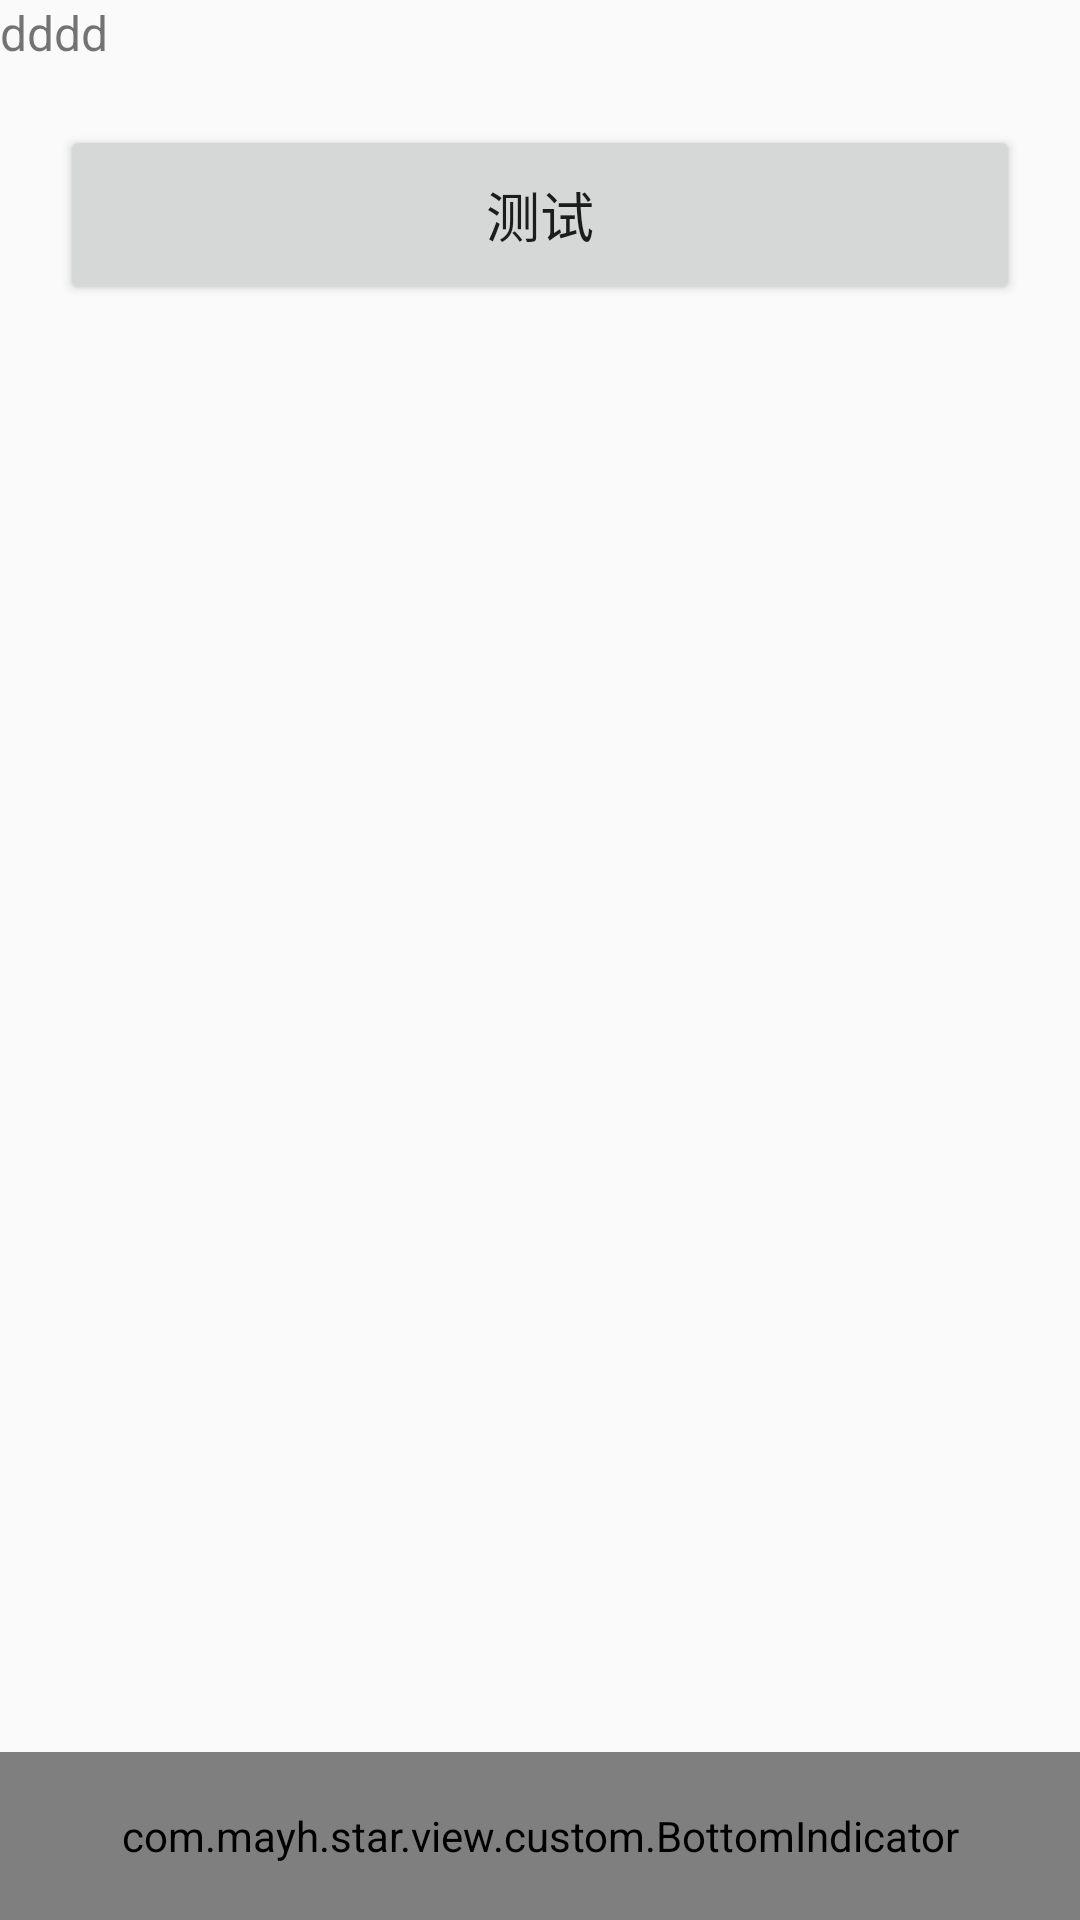

Reconstruct the res/layout file that produces this screen, plus the resources it refers to.
<!-- AndroidManifest.xml: application theme AppTheme -->
<!-- res/layout/activity_main_layout.xml -->
<?xml version="1.0" encoding="utf-8"?>
<LinearLayout xmlns:android="http://schemas.android.com/apk/res/android"
    android:layout_width="match_parent"
    android:layout_height="match_parent"
    android:orientation="vertical">

    <TextView
        android:id="@+id/testText"
        android:layout_width="match_parent"
        android:layout_height="wrap_content"
        android:text="dddd"
        android:textSize="16sp" />

    <Button
        android:id="@+id/testBtn"
        android:layout_width="match_parent"
        android:layout_height="60dp"
        android:layout_centerInParent="true"
        android:layout_margin="20dp"
        android:text="测试"
        android:textSize="18sp" />

    <android.support.v4.view.ViewPager
        android:id="@+id/viewPager"
        android:layout_width="match_parent"
        android:layout_height="0dp"
        android:layout_weight="1" />

    <com.mayh.star.view.custom.BottomIndicator
        android:id="@+id/bottomIndicator"
        android:layout_width="match_parent"
        android:layout_height="56dp"
        android:background="@drawable/main_tab_background" />

</LinearLayout>
<!-- resources referenced by this layout -->
<resources>
  <!-- drawable main_tab_background (drawable) -->
  <?xml version="1.0" encoding="utf-8"?>
  <layer-list xmlns:android="http://schemas.android.com/apk/res/android">
      <item>
          <shape
              android:dither="true"
              android:shape="rectangle">
              <solid android:color="#FFDADADA" />
          </shape>
      </item>
  
      <item android:top="0.3dp">
          <shape
              android:dither="true"
              android:shape="rectangle">
              <solid android:color="#FFFFFFFF" />
              <padding android:top="0.3dp" />
          </shape>
      </item>
  </layer-list>
  <style name="AppTheme" parent="Theme.AppCompat.Light.DarkActionBar">
          
          <item name="colorPrimary">@color/colorPrimary</item>
          <item name="colorPrimaryDark">@color/colorPrimaryDark</item>
          <item name="colorAccent">@color/colorAccent</item>
          <item name="windowNoTitle">true</item>
      </style>
  <color name="colorPrimary">#3F51B5</color>
  <color name="colorPrimaryDark">#303F9F</color>
  <color name="colorAccent">#FF4081</color>
</resources>
